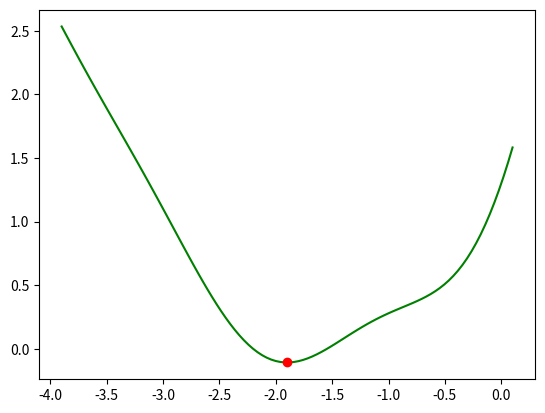

Generate this figure with matplotlib:
import matplotlib.pyplot as plt
from math import exp, sin, cos
import numpy as np
from numpy.linalg import linalg

def funcOne(x):
    return -0.8 * ((cos(x))**3) + 2.1 * exp(sin(x)) + 0.5 * x

aOne = -3.9
bOne = 0.1

epsilon = 0.1
delta = 0.01

def Dihotomy(a, b, epsilon, delta):
    c = a
    d = b

    while (d-c >= epsilon):
        x = (d + c - delta) / 2

        if funcOne(x) <= funcOne(x + delta):
            d = x + delta
        else:
            c = x;

    return (c,d)

def Fibbonachi(a,b, epsilon, delta):
    c = a
    d = b

    n = 2
    F = [1,1,2]

    while ((b-a)/F[n]) + (F[n-2]/F[n]) * delta >= epsilon:
        F.append(F[n] + F[n-1])
        n+=1

    x1 = b - ((F[n-1]/F[n])*(b-a) + ((-1)**n/F[n])*delta)
    x2 = a + b - x1

    for i in range(2, n):
        if funcOne(x1) < funcOne(x2):
            d = x2
            x2 = x1
            x1 = c + d - x2
        else:
            c = x1
            x1 = x2
            x2 = c + d - x1

    return (x1,x2)

for i in range(1,6):
    print("Dihotomy  for epsilon = {} : {}".format(epsilon**i, Dihotomy(aOne, bOne, epsilon**i, delta**i)))
    print("Fibbonachi  for epsilon = {} : {}".format(epsilon ** i, Fibbonachi(aOne, bOne, epsilon ** i, delta ** i)))
    print("Function value for epsilon = {} : {}".format(epsilon ** i, funcOne(Dihotomy(aOne,bOne,epsilon, delta)[0])))
    print("-"*20)


x = np.linspace(aOne, bOne, 100)

plt.plot(x, [funcOne(x) for x in x], 'g')  # график точного решения

xOpt = Dihotomy(aOne,bOne,epsilon, delta)[0]
yOpt = funcOne(xOpt)

plt.plot(xOpt,yOpt, 'ro')

plt.show()

